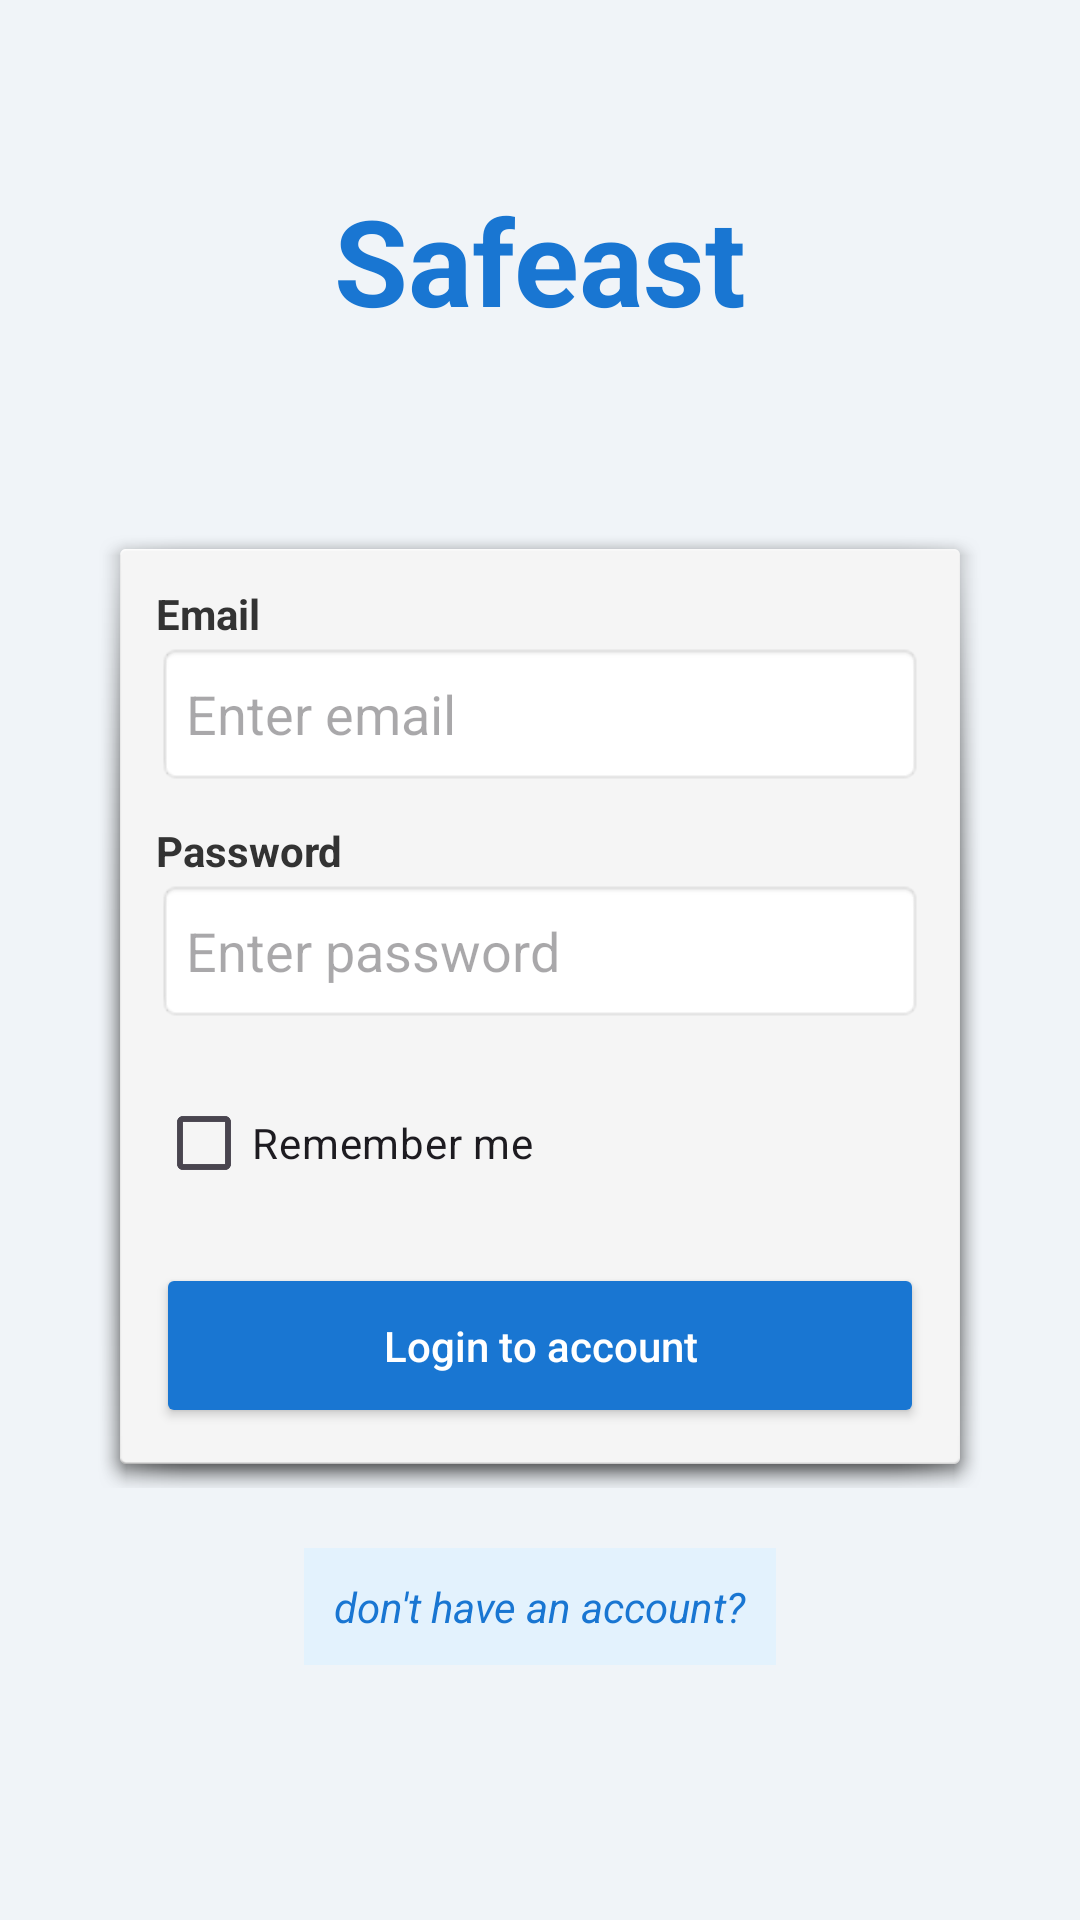

The Android layout XML behind this screen, and the referenced resources:
<!-- AndroidManifest.xml: application theme Theme.Safeast -->
<!-- res/layout/activity_login.xml -->
<?xml version="1.0" encoding="utf-8"?>
<androidx.constraintlayout.widget.ConstraintLayout xmlns:android="http://schemas.android.com/apk/res/android"
        xmlns:app="http://schemas.android.com/apk/res-auto"
        xmlns:tools="http://schemas.android.com/tools"
        android:id="@+id/main"
        android:layout_width="match_parent"
        android:layout_height="match_parent"
        android:background="#F0F4F8"
        tools:context=".activities.LoginActivity">

    <TextView
            android:id="@+id/appLogoTitle"
            android:layout_width="wrap_content"
            android:layout_height="wrap_content"
            android:layout_marginTop="60dp"
            android:text="Safeast"
            android:textColor="#1976D2"
            android:textSize="40sp"
            android:textStyle="bold"
            app:layout_constraintEnd_toEndOf="parent"
            app:layout_constraintStart_toStartOf="parent"
            app:layout_constraintTop_toTopOf="parent" />

    <LinearLayout
            android:id="@+id/formContainer"
            android:layout_width="0dp"
            android:layout_height="wrap_content"
            android:layout_marginHorizontal="32dp"
            android:background="@android:drawable/dialog_holo_light_frame"
            android:elevation="4dp"
            android:orientation="vertical"
            android:padding="20dp"
            app:layout_constraintBottom_toBottomOf="parent"
            app:layout_constraintEnd_toEndOf="parent"
            app:layout_constraintStart_toStartOf="parent"
            app:layout_constraintTop_toBottomOf="@id/appLogoTitle"
            app:layout_constraintVertical_bias="0.3">

        <TextView
                android:id="@+id/userTitle"
                android:layout_width="wrap_content"
                android:layout_height="wrap_content"
                android:text="Username"
                android:textColor="#333333"
                android:textStyle="bold"
                android:visibility="gone" />

        <EditText
                android:id="@+id/username"
                android:layout_width="match_parent"
                android:layout_height="48dp"
                android:layout_marginBottom="12dp"
                android:background="@android:drawable/editbox_background_normal"
                android:hint="Enter username"
                android:inputType="text"
                android:padding="10dp"
                android:visibility="gone" />

        <TextView
                android:id="@+id/emailTitle"
                android:layout_width="wrap_content"
                android:layout_height="wrap_content"
                android:text="Email"
                android:textColor="#333333"
                android:textStyle="bold" />

        <EditText
                android:id="@+id/email"
                android:layout_width="match_parent"
                android:layout_height="48dp"
                android:layout_marginBottom="12dp"
                android:background="@android:drawable/editbox_background_normal"
                android:hint="Enter email"
                android:inputType="textEmailAddress"
                android:padding="10dp" />

        <TextView
                android:id="@+id/passTitle"
                android:layout_width="wrap_content"
                android:layout_height="wrap_content"
                android:text="Password"
                android:textColor="#333333"
                android:textStyle="bold" />

        <EditText
                android:id="@+id/password"
                android:layout_width="match_parent"
                android:layout_height="48dp"
                android:layout_marginBottom="16dp"
                android:background="@android:drawable/editbox_background_normal"
                android:hint="Enter password"
                android:inputType="textPassword"
                android:padding="10dp" />

        <CheckBox
                android:id="@+id/saveLogin"
                android:layout_width="wrap_content"
                android:layout_height="wrap_content"
                android:layout_marginBottom="16dp"
                android:onClick="saveLogin"
                android:text="Remember me" />

        <Button
                android:id="@+id/loginORSignBTN"
                android:layout_width="match_parent"
                android:layout_height="55dp"
                android:backgroundTint="#1976D2"
                android:onClick="LoginUser"
                android:text="Login to account"
                android:textAllCaps="false"
                android:textColor="#FFFFFF" />

    </LinearLayout>

    <TextView
            android:id="@+id/switchMode"
            android:layout_width="wrap_content"
            android:layout_height="wrap_content"
            android:layout_marginTop="20dp"
            android:background="#E3F2FD"
            android:clickable="true"
            android:focusable="true"
            android:onClick="switchMode"
            android:padding="10dp"
            android:text="don't have an account?"
            android:textColor="#1976D2"
            android:textStyle="italic"
            app:layout_constraintEnd_toEndOf="parent"
            app:layout_constraintStart_toStartOf="parent"
            app:layout_constraintTop_toBottomOf="@id/formContainer" />

</androidx.constraintlayout.widget.ConstraintLayout>
<!-- resources referenced by this layout -->
<resources>
  <style name="Theme.Safeast" parent="Base.Theme.Safeast" />
  <style name="Base.Theme.Safeast" parent="Theme.Material3.DayNight.NoActionBar">
          
          
      </style>
</resources>
